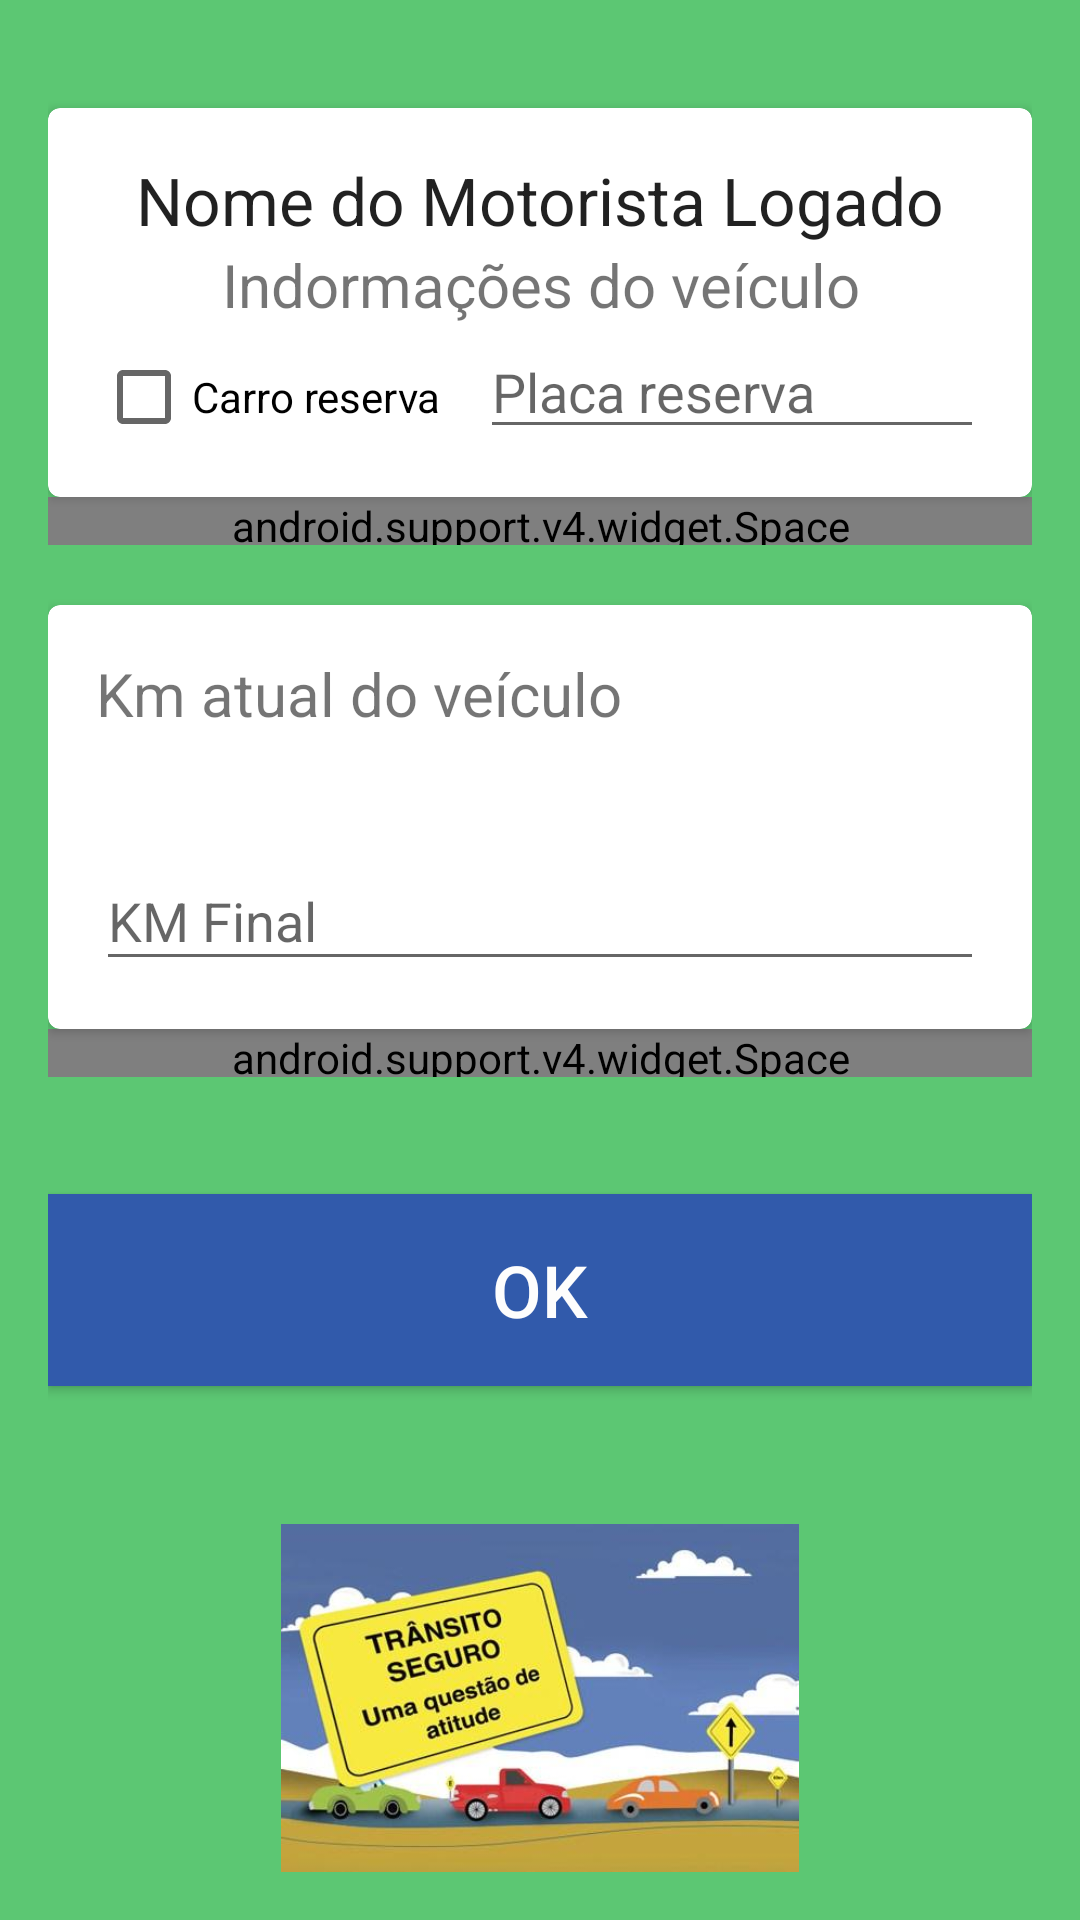

Produce the Android XML layout that renders to this screen, including the resource entries it uses.
<!-- AndroidManifest.xml: application theme AppTheme -->
<!-- res/layout/activity_km_final.xml -->
<?xml version="1.0" encoding="utf-8"?>

<RelativeLayout
    xmlns:android="http://schemas.android.com/apk/res/android"
    xmlns:app="http://schemas.android.com/apk/res-auto"
    xmlns:tools="http://schemas.android.com/tools"
    android:layout_width="match_parent"
    android:layout_height="match_parent"
    android:background="@color/colorPrimaryDark"
    android:padding="16dp"
    tools:context="com.car.vale.bdvdigital.kmFinal">

    <android.support.v7.widget.CardView xmlns:card_view="http://schemas.android.com/apk/res-auto"
        android:id="@+id/card_view"
        android:layout_width="match_parent"
        android:layout_height="wrap_content"
        android:layout_gravity="center"
        android:layout_marginTop="20dp"
        android:focusableInTouchMode="true"
        card_view:cardCornerRadius="4dp">

        <RelativeLayout
            android:layout_width="match_parent"
            android:layout_height="wrap_content"
            android:padding="16dp">

            <TextView
                android:id="@+id/pctName1"
                android:layout_width="match_parent"
                android:layout_height="wrap_content"
                android:gravity="center"
                android:text="Nome do Motorista Logado"
                android:textAppearance="?android:attr/textAppearanceLarge" />

            <TextView
                android:id="@+id/pctAge1"
                android:layout_width="match_parent"
                android:layout_height="wrap_content"
                android:layout_below="@+id/pctName1"
                android:gravity="center"
                android:text="Indormações do veículo"
                android:textSize="20dp"/>

            <LinearLayout
                android:layout_width="match_parent"
                android:layout_height="wrap_content"
                android:orientation="horizontal"
                android:layout_below="@id/pctAge1">

                <CheckBox
                    android:id="@+id/cbReserva"
                    android:layout_width="wrap_content"
                    android:layout_height="wrap_content"
                    android:layout_weight="0.2"
                    android:text="Carro reserva"/>

                <EditText
                    android:id="@+id/edtPlacaReserva"
                    android:layout_width="wrap_content"
                    android:layout_height="wrap_content"
                    android:layout_weight="0.8"
                    android:hint="Placa reserva" />

            </LinearLayout>

        </RelativeLayout>

    </android.support.v7.widget.CardView>

    <android.support.v4.widget.Space
        android:layout_width="match_parent"
        android:layout_height="16dp"
        android:id="@+id/spacer2"
        android:layout_below="@+id/card_view"/>

    <android.support.v7.widget.CardView xmlns:card_view="http://schemas.android.com/apk/res-auto"
        android:id="@+id/card_view2"
        android:layout_width="match_parent"
        android:layout_height="wrap_content"
        android:layout_below="@+id/spacer2"
        android:layout_centerHorizontal="true"
        android:layout_gravity="center"
        android:layout_marginTop="20dp"
        android:focusableInTouchMode="true"
        card_view:cardCornerRadius="4dp">

        <RelativeLayout
            android:layout_width="match_parent"
            android:layout_height="wrap_content"
            android:padding="16dp">

            <android.support.design.widget.TextInputLayout
                android:id="@+id/nameTextLayout"
                android:layout_width="match_parent"
                android:layout_height="wrap_content"
                android:layout_below="@+id/spacer"
                android:layout_centerHorizontal="true"
                android:focusableInTouchMode="true"
                android:hint="Receita"
                android:theme="@style/Theme.AppCompat.Light">

                <TextView
                    android:id="@+id/textRecipe"
                    android:layout_width="match_parent"
                    android:layout_height="wrap_content"
                    android:text="Km atual do veículo"
                    android:textSize="20dp" />

            </android.support.design.widget.TextInputLayout>

            <android.support.design.widget.TextInputLayout
                android:id="@+id/nameTextLayout1"
                android:layout_width="match_parent"
                android:layout_height="wrap_content"
                android:layout_below="@+id/nameTextLayout"
                android:layout_marginTop="30dp"
                android:focusableInTouchMode="true"
                android:hint="KM Final"
                android:theme="@style/Theme.AppCompat.Light">

                <EditText
                    android:id="@+id/edtKmFinal"
                    android:layout_width="match_parent"
                    android:layout_height="wrap_content"
                    android:inputType="numberDecimal" />

            </android.support.design.widget.TextInputLayout>

        </RelativeLayout>

    </android.support.v7.widget.CardView>

    <android.support.v4.widget.Space
        android:layout_width="match_parent"
        android:layout_height="16dp"
        android:id="@+id/spacer3"
        android:layout_below="@+id/card_view2"/>

    <Button
        android:id="@+id/btnKmFinal"
        android:layout_width="match_parent"
        android:layout_height="@dimen/btn_height"
        android:layout_below="@+id/spacer3"
        android:layout_centerHorizontal="true"
        android:layout_marginTop="39dp"
        android:layout_marginBottom="16dp"
        android:background="@color/blueAccent"
        android:textSize="@dimen/btn_text_size"
        android:textColor="@color/white"
        android:text="@string/btn_ok"/>

    <ImageView
        android:id="@+id/imageView5"
        android:layout_width="match_parent"
        android:layout_height="wrap_content"
        android:layout_marginTop="30dp"
        android:layout_below="@+id/btnKmFinal"
        app:srcCompat="@drawable/transito" />

</RelativeLayout>
<!-- resources referenced by this layout -->
<resources>
  <color name="blueAccent">#315aab</color>
  <color name="colorPrimaryDark">#5cc773</color>
  <color name="white">#fdfdfd</color>
  <dimen name="btn_height">64dp</dimen>
  <dimen name="btn_text_size">24dp</dimen>
  <!-- drawable transito: png bitmap (drawable, 222763 bytes) -->
  <string name="btn_ok">OK</string>
  <style name="AppTheme" parent="@style/Theme.AppCompat.Light.NoActionBar">
          
          <item name="colorPrimary">@color/colorPrimary</item>
          <item name="colorPrimaryDark">@color/colorPrimaryDark</item>
          <item name="colorAccent">@color/colorAccent</item>
      </style>
  <color name="colorPrimary">#4273c1</color>
  <color name="colorAccent">#FF4081</color>
</resources>
